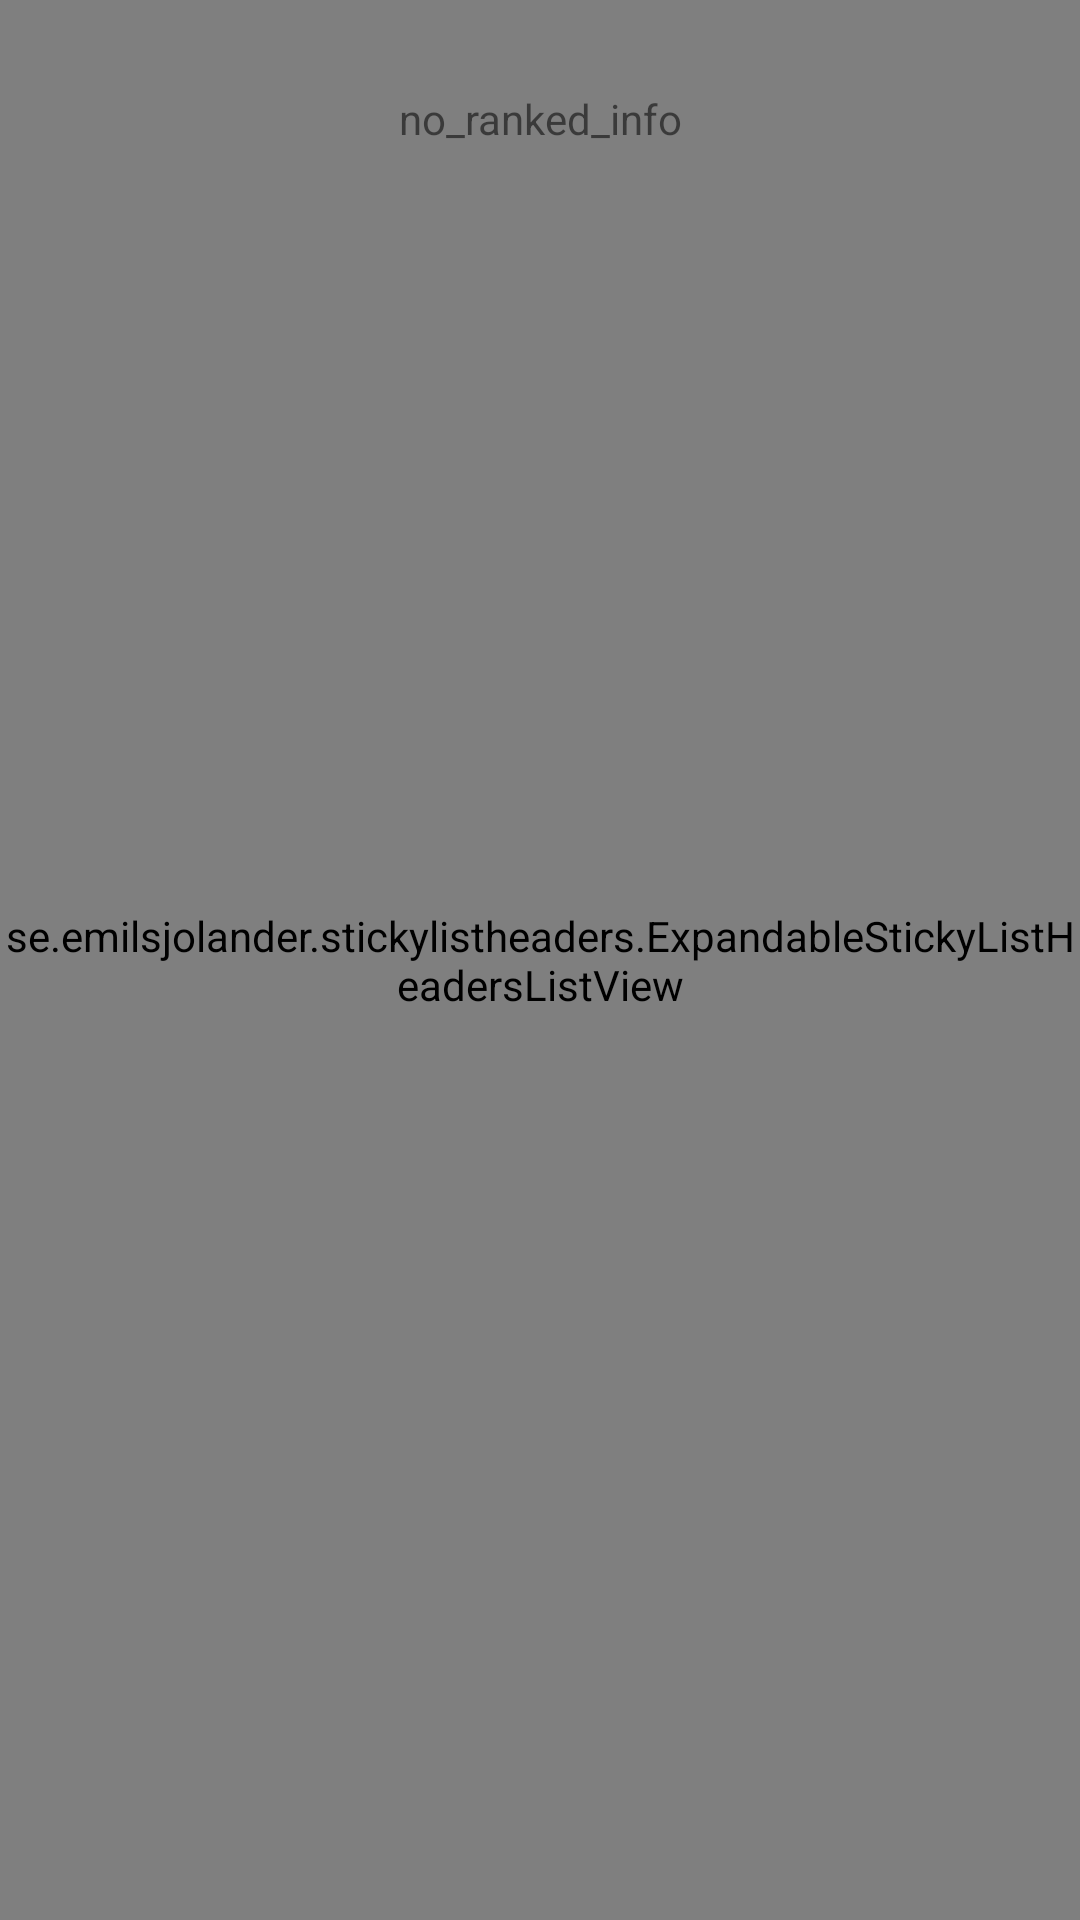

Write the Android layout XML for this screen, with the resource values it uses.
<!-- AndroidManifest.xml: application theme AppTheme -->
<!-- res/layout/fragment_summoner_champions.xml -->
<?xml version="1.0" encoding="utf-8"?>
<RelativeLayout xmlns:android="http://schemas.android.com/apk/res/android"
    android:layout_width="match_parent"
    android:layout_height="match_parent">

    <ImageView
        android:id="@+id/parentBG"
        android:layout_width="match_parent"
        android:layout_height="match_parent"
        android:scaleType="fitXY"/>

    <RelativeLayout android:layout_width="match_parent"
        android:layout_height="match_parent">
        <se.emilsjolander.stickylistheaders.ExpandableStickyListHeadersListView
            android:id="@+id/champList"
            android:layout_width="match_parent"
            android:layout_height="match_parent"/>

        <TextView
            android:id="@+id/noWatchListTV"
            android:layout_width="match_parent"
            android:layout_height="wrap_content"
            android:layout_marginLeft="15dp"
            android:gravity="center_horizontal"
            android:layout_marginRight="15dp"
            android:layout_marginTop="30dp"
            android:text="no_ranked_info"
            android:visibility="visible"/>
    </RelativeLayout>

</RelativeLayout>
<!-- resources referenced by this layout -->
<resources>
  <style name="AppTheme" parent="Theme.AppCompat.Light.NoActionBar">
          <item name="colorPrimary">@color/primary</item>
          <item name="colorPrimaryDark">@color/primary_dark</item>
          <item name="colorAccent">@color/accent</item>
          <item name="android:activatedBackgroundIndicator">@color/drawer_item</item>
      </style>
  <color name="primary">#000a13</color>
  <color name="primary_dark">#000</color>
  <color name="accent">#bc9038</color>
</resources>
